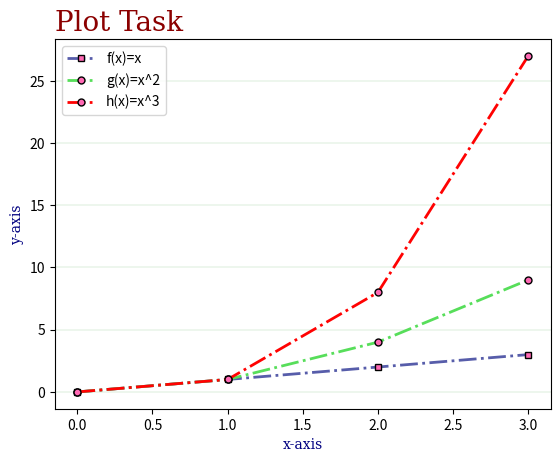

Generate this figure with matplotlib:
# Write a program called plottask.py that displays a plot of the functions f(x)=x, g(x)=x^2 and h(x)=x^3 in the range [0, 4] on the one set of axes.
# Author : Conor McCaffrey

import numpy as np, matplotlib.pyplot as plt   # importing libraries and assiging aliases

x = np.arange(0,4,1)   # setting the range as described in task and in RealPython reference

y1 = x   #plotting the points on y-axis
y2 = x**2 #plotting the points on y-axis
y3 = x**3 #plotting the points on y-axis

font = {'family': 'serif', 'color':'darkred','weight': 'normal', 'size':20} # adding in fonts
font1 = {'family':'serif','color':'navy','size':10}   # adding in fonts

plt.plot(y1, color='#575daa', ls='-.', lw = 2, 
         marker='s', ms = '5', mec='black', mfc='hotpink', label='f(x)=x')  # plotting each point and making the plot pretty
plt.plot(y2, color='#57de5a', ls='-.', lw = 2, 
         marker='o', ms ='5', mec='black', mfc = 'hotpink', label='g(x)=x^2')  # plotting each point and making the plot pretty
plt.plot(y3, color='#ff0202', ls='-.', lw = 2, 
         marker='o', ms ='5', mec='black', mfc = 'hotpink', label='h(x)=x^3')  # plotting each point and making the plot pretty

plt.xlabel('x-axis', fontdict=font1)  # adding labels
plt.ylabel('y-axis', fontdict=font1)   # adding labels
plt.title('Plot Task', fontdict=font, loc = 'left')  # adding a title and properties
plt.legend()   # adding a legend for clarity
plt.grid(axis = 'y', color = 'green' , lw = 0.1) # adding a y=axis grid and setting properties
plt.show()   # displaying the graph
# plt.savefig('plottask.png')   # adding code here that would be used to save the file if we did not want to show it 